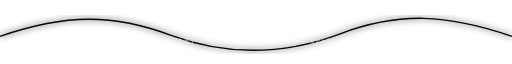
t = 0.00 s
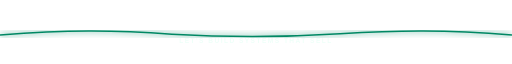
t = 1.20 s
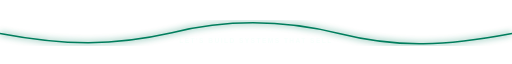
t = 2.40 s
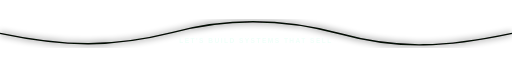
t = 3.50 s
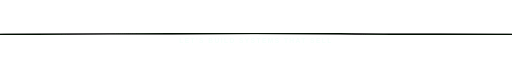
t = 4.50 s
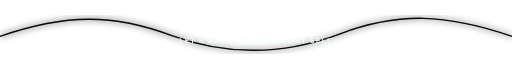
t = 6.00 s

The animated SVG that drew these frames (rendered in a browser with its animation timeline set to each time). Animation: 4 SMIL elements (animate=4); one cycle of 7.00 s, repeats indefinitely.

<svg width="1400" height="140" viewBox="0 0 1400 140" fill="none" xmlns="http://www.w3.org/2000/svg">
  <defs>
    <linearGradient id="wave" x1="0" y1="0" x2="1400" y2="0">
      <stop offset="0%" stop-color="#020806"/>
      <stop offset="50%" stop-color="#04C28F"/>
      <stop offset="100%" stop-color="#020806"/>
      <animate attributeName="x1" values="-1400;0;1400" dur="7s" repeatCount="indefinite"/>
      <animate attributeName="x2" values="0;1400;2800" dur="7s" repeatCount="indefinite"/>
    </linearGradient>
    <filter id="glow">
      <feGaussianBlur stdDeviation="8" result="coloredBlur"/>
      <feMerge><feMergeNode in="coloredBlur"/><feMergeNode in="SourceGraphic"/></feMerge>
    </filter>
  </defs>
  <path d="M0 82 C180 20 310 20 470 80 C620 135 770 135 930 75 C1090 15 1220 20 1400 82" stroke="url(#wave)" stroke-width="4" filter="url(#glow)" fill="none">
    <animate attributeName="d" dur="6s" repeatCount="indefinite"
      values="M0 82 C180 20 310 20 470 80 C620 135 770 135 930 75 C1090 15 1220 20 1400 82;M0 72 C180 130 310 130 470 70 C620 10 770 10 930 75 C1090 140 1220 130 1400 72;M0 82 C180 20 310 20 470 80 C620 135 770 135 930 75 C1090 15 1220 20 1400 82"/>
  </path>
  <text x="700" y="100" text-anchor="middle" fill="#EFFFF9" font-family="Arial, Helvetica, sans-serif" font-size="18" font-weight="800" letter-spacing="4">
    LET'S BUILD SYSTEMS THAT SELL
    <animate attributeName="opacity" values="0.45;1;0.45" dur="2.4s" repeatCount="indefinite"/>
  </text>
</svg>
